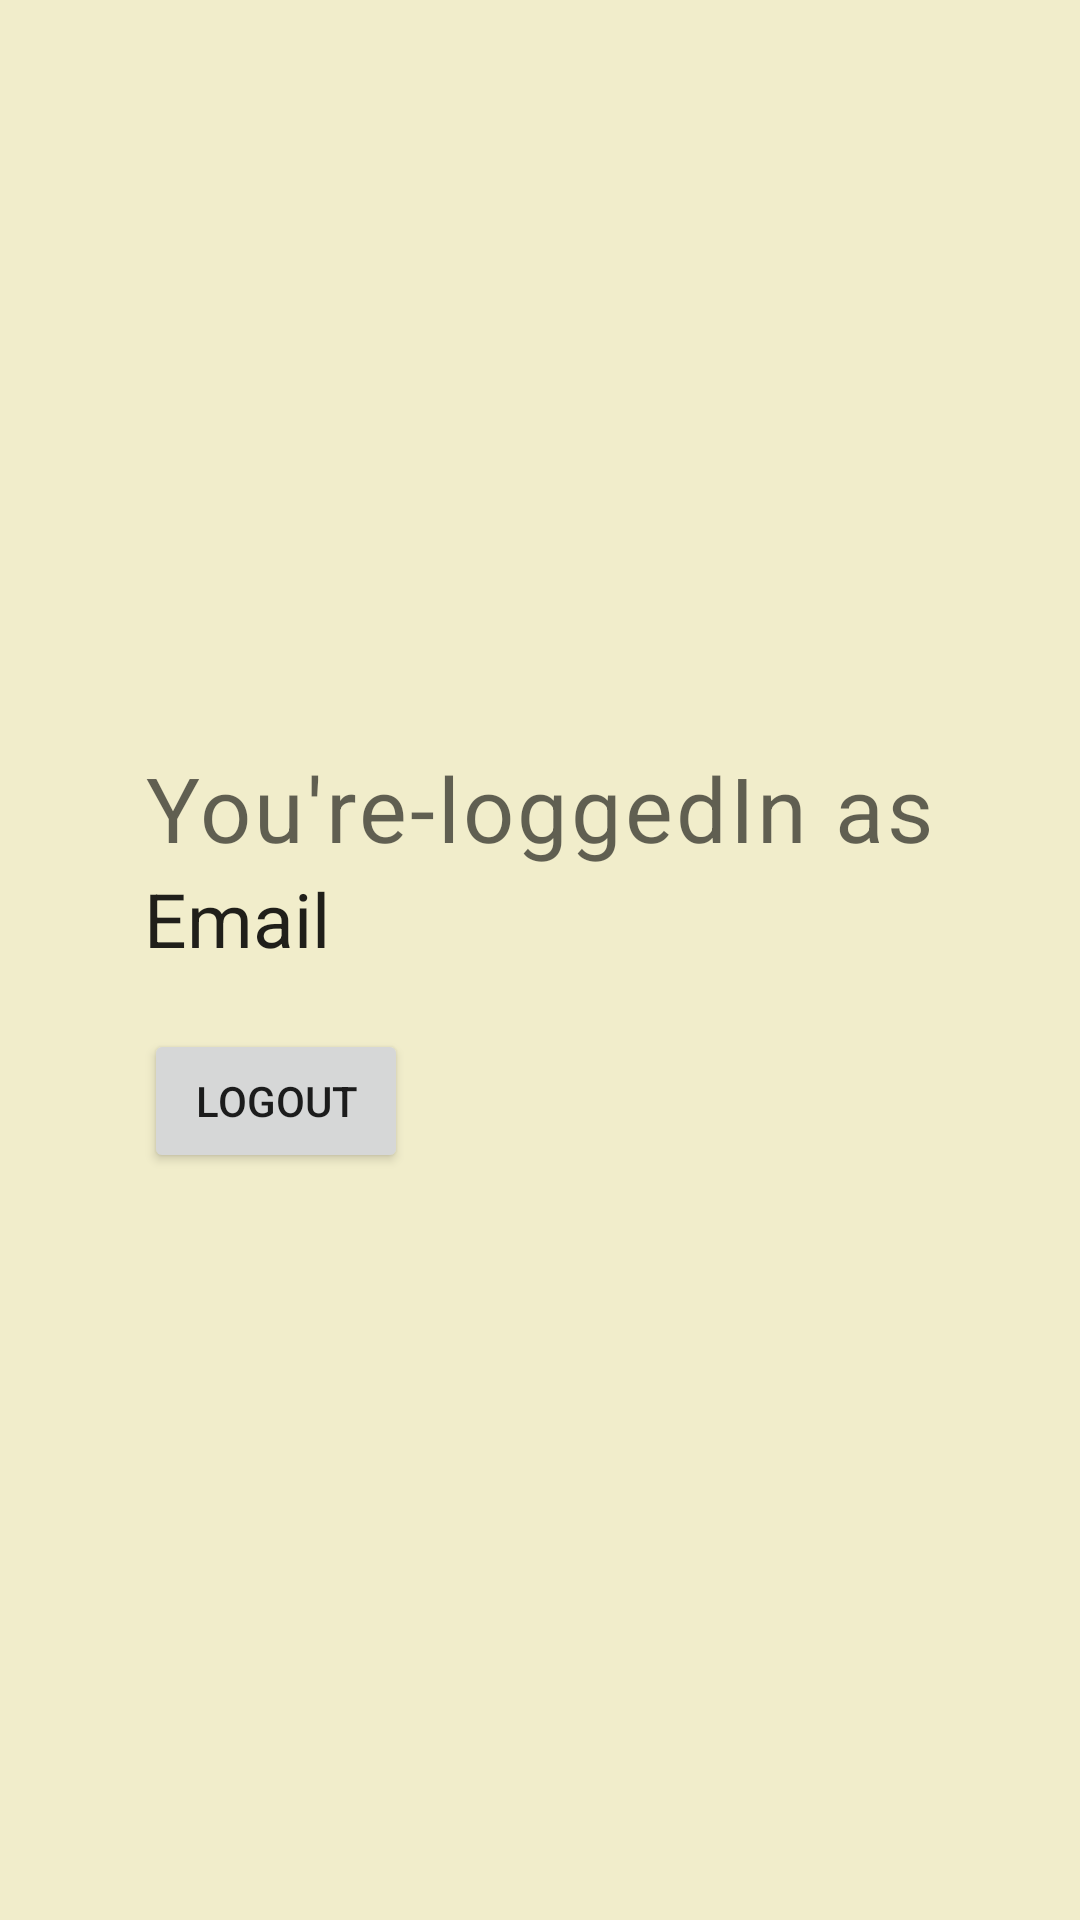

This screen was rendered from an Android layout file. Write that file and the resources it references.
<!-- AndroidManifest.xml: application theme Theme.LoginSignUpFirebase -->
<!-- res/layout/fragment_profile.xml -->
<?xml version="1.0" encoding="utf-8"?>
<RelativeLayout xmlns:android="http://schemas.android.com/apk/res/android"
    android:layout_width="match_parent"
    android:layout_height="match_parent"
    xmlns:tools="http://schemas.android.com/tools"
    android:background="#F1EDCB"
    android:id="@+id/profileFragment"
    tools:context="com.example.loginsignupfirebase.fragment.ProfileFragment">

        <LinearLayout
            android:layout_centerInParent="true"
            android:layout_width="wrap_content"
            android:layout_height="wrap_content"
            android:orientation="vertical">
            <TextView
                android:layout_width="wrap_content"
                android:layout_height="wrap_content"
                android:text="You're-loggedIn as"
                style="@style/TextAppearance.MaterialComponents.Caption"
                android:textSize="30sp"/>

            <TextView
                android:id="@+id/emailTv"
                android:layout_width="wrap_content"
                android:layout_height="wrap_content"
                android:text="Email"
                style="@style/TextAppearance.AppCompat.Body1"
                android:textSize="25sp"
                />


            <Button
                android:id="@+id/logoutBtn"
                android:layout_width="wrap_content"
                android:layout_height="wrap_content"
                android:text="Logout"
                android:layout_marginTop="20dp"/>
        </LinearLayout>

</RelativeLayout>
<!-- resources referenced by this layout -->
<resources>
  <style name="Theme.LoginSignUpFirebase" parent="Theme.MaterialComponents.DayNight.DarkActionBar">
          
          <item name="colorPrimary">@color/purple_500</item>
          <item name="colorPrimaryVariant">@color/purple_700</item>
          <item name="colorOnPrimary">@color/white</item>
          
          <item name="colorSecondary">@color/teal_200</item>
          <item name="colorSecondaryVariant">@color/teal_700</item>
          <item name="colorOnSecondary">@color/black</item>
          
          <item name="android:statusBarColor" tools:targetApi="l">?attr/colorPrimaryVariant</item>
          
      </style>
  <!-- not gathered from this repository: default colours our renderer supplied (Android Studio template values) -->
  <color name="purple_500">#FF6200EE</color>
  <color name="purple_700">#FF3700B3</color>
  <color name="teal_200">#FF03DAC5</color>
  <color name="teal_700">#FF018786</color>
  <color name="black">#FF000000</color>
  <color name="white">#FFFFFFFF</color>
</resources>
